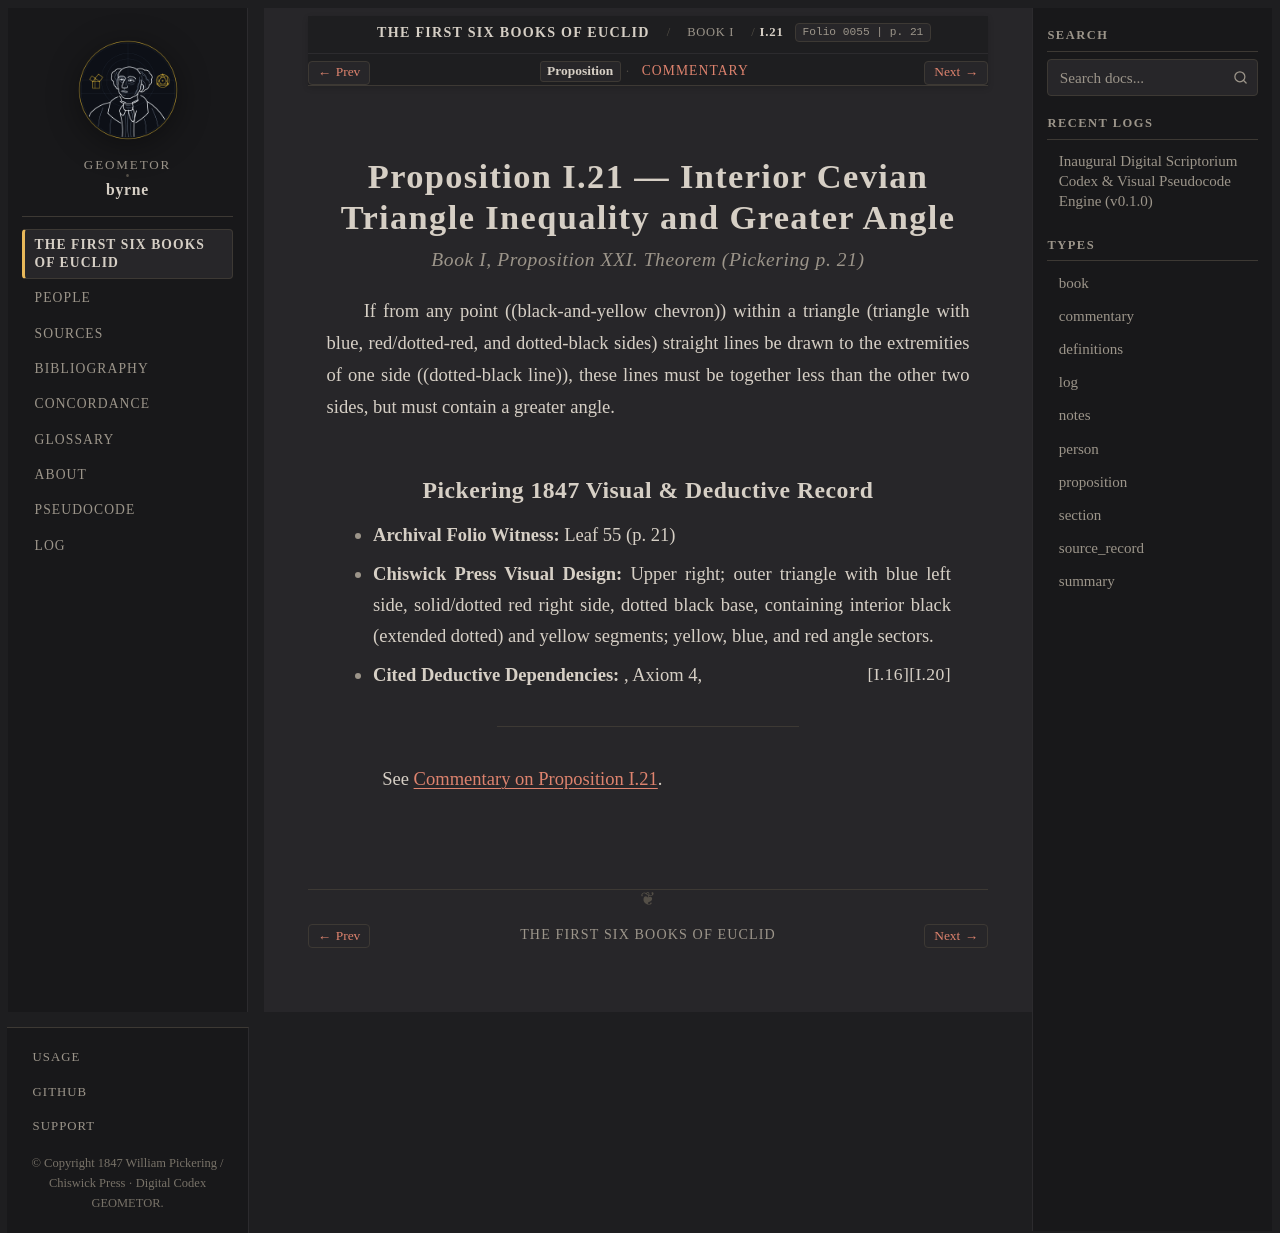

repository: geometor/byrne · page: coloured_euclid/book-i/21/index.html · generator: sphinx

:canonical_id: I.21
:book: I
:proposition: 21
:order: 21
:type: proposition
:title: Proposition I.21 — Interior Cevian Triangle Inequality and Greater Angle
:folio: 0055
:page: 21

.. _byrne-i-21:

.. folio:: 0055
   :page: 21

Proposition I.21 — Interior Cevian Triangle Inequality and Greater Angle
========================================================================

.. rubric:: Book I, Proposition XXI. Theorem (*Pickering p. 21*)

If from any point ((black-and-yellow chevron)) within a triangle (triangle with blue, red/dotted-red, and dotted-black sides) straight lines be drawn to the extremities of one side ((dotted-black line)), these lines must be together less than the other two sides, but must contain a greater angle.

Pickering 1847 Visual & Deductive Record
----------------------------------------

* **Archival Folio Witness:** Leaf 55 (p. 21)
* **Chiswick Press Visual Design:** Upper right; outer triangle with blue left side, solid/dotted red right side, dotted black base, containing interior black (extended dotted) and yellow segments; yellow, blue, and red angle sectors.
* **Cited Deductive Dependencies:** :just:`I.20`, Axiom 4, :just:`I.16`

----

See :ref:`Commentary on Proposition I.21 <byrne-i-21-commentary>`.

.. toctree::
   :hidden:

   commentary
